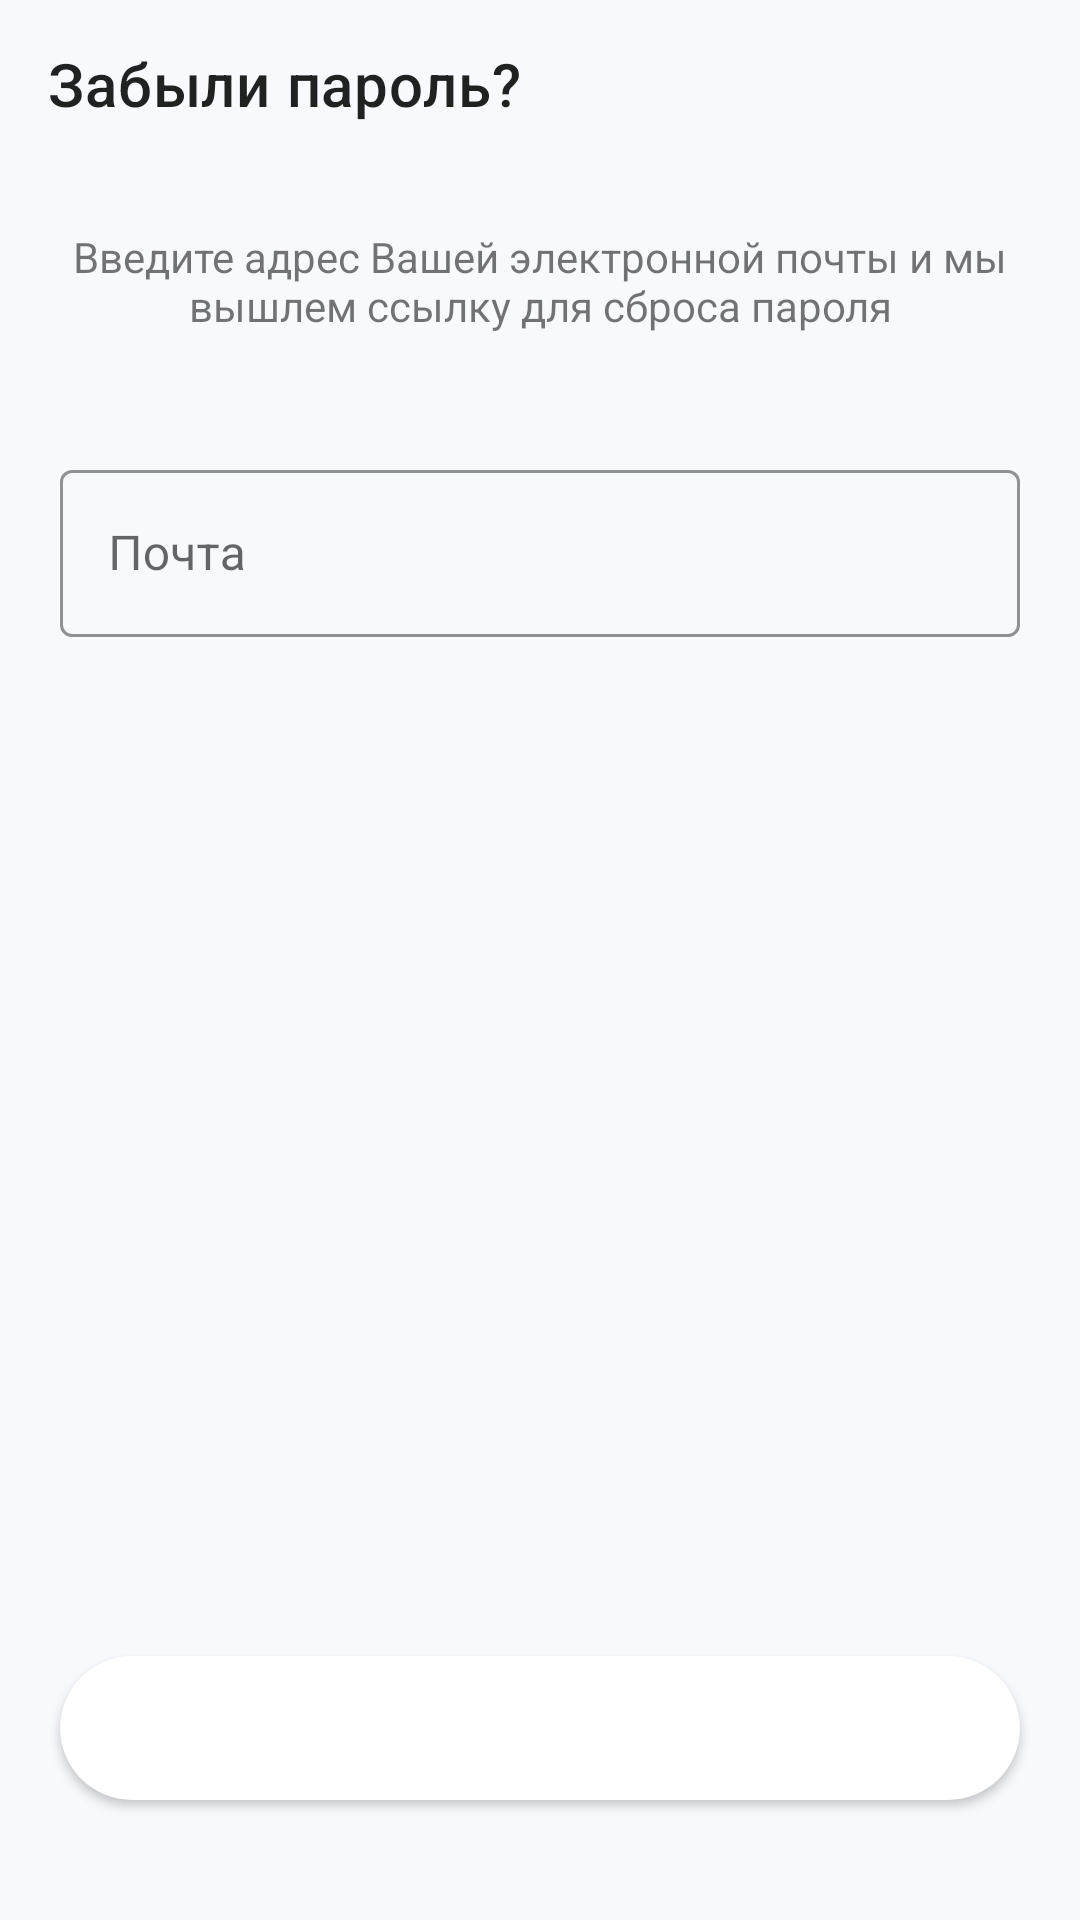

Produce the Android XML layout that renders to this screen, including the resource entries it uses.
<!-- AndroidManifest.xml: application theme Theme.Recipes -->
<!-- res/layout/fragment_forgot_password.xml -->
<?xml version="1.0" encoding="utf-8"?>
<androidx.constraintlayout.widget.ConstraintLayout xmlns:android="http://schemas.android.com/apk/res/android"
    xmlns:app="http://schemas.android.com/apk/res-auto"
    xmlns:tools="http://schemas.android.com/tools"
    android:layout_width="match_parent"
    android:layout_height="match_parent"
    android:background="@color/registration_background_color"
    tools:context=".view.registration.ForgotPasswordFragment">

    <androidx.appcompat.widget.Toolbar
        android:id="@+id/toolbar"
        android:layout_width="match_parent"
        android:layout_height="?attr/actionBarSize"
        android:gravity="center"
        android:textAlignment="center"
        android:textColor="@color/black"
        app:layout_collapseMode="pin"
        app:layout_constraintEnd_toEndOf="parent"
        app:layout_constraintStart_toStartOf="parent"
        app:layout_constraintTop_toTopOf="parent"
        app:popupTheme="@style/ThemeOverlay.AppCompat.Dark"
        app:title="@string/forgot_password" />

    <TextView
        android:id="@+id/forgotPasswordSubtitle"
        android:layout_width="wrap_content"
        android:layout_height="wrap_content"
        android:gravity="center"
        android:padding="20dp"
        android:text="Введите адрес Вашей электронной почты и мы вышлем ссылку для сброса пароля"
        app:layout_constraintEnd_toEndOf="parent"
        app:layout_constraintStart_toStartOf="parent"
        app:layout_constraintTop_toBottomOf="@id/toolbar" />

    <com.google.android.material.textfield.TextInputLayout
        android:id="@+id/emailLayout"
        style="@style/Widget.MaterialComponents.TextInputLayout.OutlinedBox"
        android:layout_width="match_parent"
        android:layout_height="wrap_content"
        android:layout_marginStart="20dp"
        android:layout_marginTop="20dp"
        android:layout_marginEnd="20dp"
        android:autofillHints="Почта"
        android:background="@null"
        android:elevation="1dp"
        android:hint="@string/email"
        app:boxStrokeColor="@color/mainLight"
        app:errorEnabled="true"
        app:errorIconDrawable="@null"
        app:layout_constraintEnd_toEndOf="parent"
        app:layout_constraintStart_toStartOf="parent"
        app:layout_constraintTop_toBottomOf="@id/forgotPasswordSubtitle">

        <com.google.android.material.textfield.TextInputEditText
            android:id="@+id/email"
            android:layout_width="match_parent"
            android:layout_height="wrap_content"
            android:backgroundTint="@color/mainLight"
            android:drawableStart="@drawable/ic_email"
            android:drawablePadding="10dp"
            android:drawableTint="@color/mainLight"
            android:inputType="textEmailAddress" />
    </com.google.android.material.textfield.TextInputLayout>

    <TextView
        android:id="@+id/message"
        android:layout_width="0dp"
        android:layout_height="wrap_content"
        android:layout_margin="20dp"
        android:layout_marginTop="10dp"
        android:textSize="16sp"
        android:visibility="gone"
        app:layout_constraintStart_toStartOf="parent"
        app:layout_constraintEnd_toEndOf="parent"
        app:layout_constraintTop_toBottomOf="@id/emailLayout" />

    <Button
        android:id="@+id/sendEmail"
        android:layout_width="match_parent"
        android:layout_height="wrap_content"
        android:layout_marginBottom="40dp"
        android:layout_marginStart="20dp"
        android:layout_marginEnd="20dp"
        android:background="@drawable/bg_round_button"
        android:text="Далее"
        android:textAllCaps="false"
        android:textColor="@color/white"
        android:theme="@style/Theme.Recipes.ActionButton"
        app:layout_constraintBottom_toBottomOf="parent"
        app:layout_constraintEnd_toEndOf="parent"
        app:layout_constraintStart_toStartOf="parent" />

</androidx.constraintlayout.widget.ConstraintLayout>
<!-- resources referenced by this layout -->
<resources>
  <color name="black">#FF000000</color>
  <color name="mainLight">#C67D66</color>
  <color name="registration_background_color">#F8F9FC</color>
  <color name="white">#FFFFFFFF</color>
  <!-- drawable bg_round_button (drawable-v24) -->
  <?xml version="1.0" encoding="utf-8"?>
  <layer-list xmlns:android="http://schemas.android.com/apk/res/android">
      <item>
          <shape android:shape="rectangle">
              <solid android:color="@color/white" />
              <corners
                  android:radius="100dp"/>
          </shape>
      </item>
  </layer-list>
  <string name="email">Почта</string>
  <string name="forgot_password">Забыли пароль?</string>
  <style name="Theme.Recipes.ActionButton" parent="Theme.Recipes">
          <item name="colorPrimary">@color/mainLight</item>
      </style>
  <style name="Theme.Recipes" parent="Theme.MaterialComponents.Light.NoActionBar">
          
          <item name="colorPrimary">@color/white</item>
          <item name="colorPrimaryVariant">@color/purple_500</item>
          <item name="colorOnPrimary">@color/mainLight</item>
          
          <item name="colorSecondary">@color/accentSecond</item>
          <item name="colorSecondaryVariant">@color/teal_700</item>
          <item name="colorOnSecondary">@color/black</item>
          
          <item name="android:windowLightStatusBar">true</item>
          <item name="android:statusBarColor" tools:targetApi="l">@android:color/white</item>
  
          
          
          
      </style>
  <color name="purple_500">#FB9A55</color>
  <color name="accentSecond">#FF9000</color>
  <color name="teal_700">#FF018786</color>
</resources>
